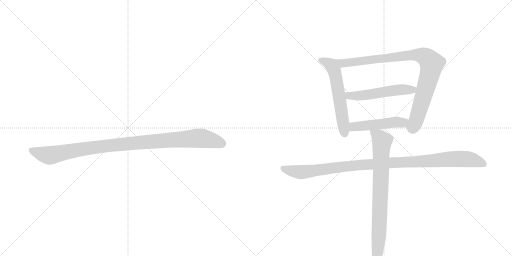
t = 0.00 s
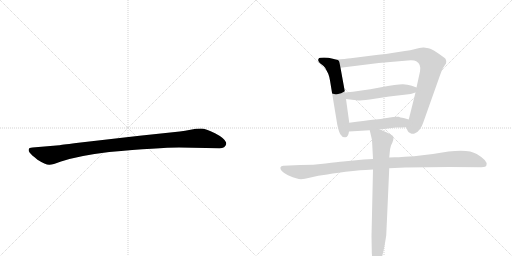
t = 1.28 s
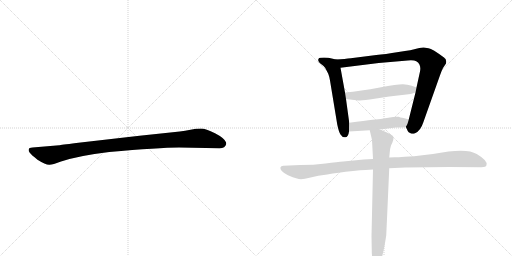
t = 2.56 s
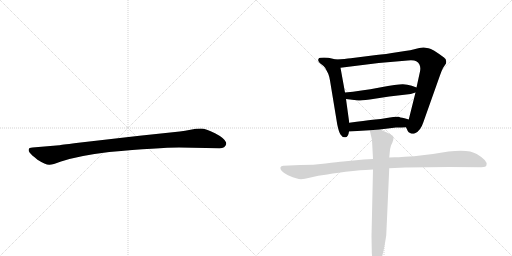
t = 3.83 s
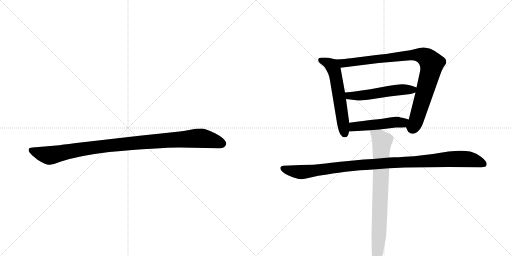
t = 5.11 s
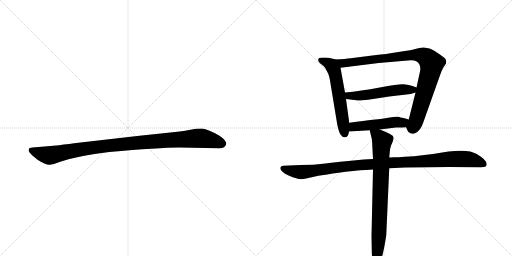
t = 6.39 s

The animated SVG that drew these frames (rendered in a browser with its animation timeline set to each time). Animation: 7 CSS @keyframes rules; one cycle of 6.39 s.

<svg version="1.1" viewBox="0 0 2048 1024" xmlns="http://www.w3.org/2000/svg">
  <g stroke="lightgray" stroke-dasharray="1,1" stroke-width="1" transform="scale(4, 4)">
    <line x1="0" y1="0" x2="256" y2="256"></line>
    <line x1="256" y1="0" x2="0" y2="256"></line>
    <line x1="128" y1="0" x2="128" y2="256"></line>
    <line x1="0" y1="128" x2="256" y2="128"></line>
    <line x1="256" y1="0" x2="512" y2="256"></line>
    <line x1="512" y1="0" x2="256" y2="256"></line>
    <line x1="384" y1="0" x2="384" y2="256"></line>
    <line x1="256" y1="128" x2="512" y2="128"></line>
  </g>
<g transform="scale(1, -1) translate(0, -850)">
   <style type="text/css">
    @keyframes keyframes0 {
      from {
       stroke: black;
       stroke-dashoffset: 1030;
       stroke-width: 128;
       }
       77% {
       animation-timing-function: step-end;
       stroke: black;
       stroke-dashoffset: 0;
       stroke-width: 128;
       }
       to {
       stroke: black;
       stroke-width: 1024;
       }
       }
       #make-me-a-hanzi-animation-0 {
         animation: keyframes0 1.088216s both;
         animation-delay: 0.000000s;
         animation-timing-function: linear;
       }
    @keyframes keyframes1 {
      from {
       stroke: black;
       stroke-dashoffset: 584;
       stroke-width: 128;
       }
       66% {
       animation-timing-function: step-end;
       stroke: black;
       stroke-dashoffset: 0;
       stroke-width: 128;
       }
       to {
       stroke: black;
       stroke-width: 1024;
       }
       }
       #make-me-a-hanzi-animation-1 {
         animation: keyframes1 0.725260s both;
         animation-delay: 1.088216s;
         animation-timing-function: linear;
       }
    @keyframes keyframes2 {
      from {
       stroke: black;
       stroke-dashoffset: 929;
       stroke-width: 128;
       }
       75% {
       animation-timing-function: step-end;
       stroke: black;
       stroke-dashoffset: 0;
       stroke-width: 128;
       }
       to {
       stroke: black;
       stroke-width: 1024;
       }
       }
       #make-me-a-hanzi-animation-2 {
         animation: keyframes2 1.006022s both;
         animation-delay: 1.813477s;
         animation-timing-function: linear;
       }
    @keyframes keyframes3 {
      from {
       stroke: black;
       stroke-dashoffset: 533;
       stroke-width: 128;
       }
       63% {
       animation-timing-function: step-end;
       stroke: black;
       stroke-dashoffset: 0;
       stroke-width: 128;
       }
       to {
       stroke: black;
       stroke-width: 1024;
       }
       }
       #make-me-a-hanzi-animation-3 {
         animation: keyframes3 0.683757s both;
         animation-delay: 2.819499s;
         animation-timing-function: linear;
       }
    @keyframes keyframes4 {
      from {
       stroke: black;
       stroke-dashoffset: 491;
       stroke-width: 128;
       }
       62% {
       animation-timing-function: step-end;
       stroke: black;
       stroke-dashoffset: 0;
       stroke-width: 128;
       }
       to {
       stroke: black;
       stroke-width: 1024;
       }
       }
       #make-me-a-hanzi-animation-4 {
         animation: keyframes4 0.649577s both;
         animation-delay: 3.503255s;
         animation-timing-function: linear;
       }
    @keyframes keyframes5 {
      from {
       stroke: black;
       stroke-dashoffset: 1066;
       stroke-width: 128;
       }
       78% {
       animation-timing-function: step-end;
       stroke: black;
       stroke-dashoffset: 0;
       stroke-width: 128;
       }
       to {
       stroke: black;
       stroke-width: 1024;
       }
       }
       #make-me-a-hanzi-animation-5 {
         animation: keyframes5 1.117513s both;
         animation-delay: 4.152832s;
         animation-timing-function: linear;
       }
    @keyframes keyframes6 {
      from {
       stroke: black;
       stroke-dashoffset: 801;
       stroke-width: 128;
       }
       72% {
       animation-timing-function: step-end;
       stroke: black;
       stroke-dashoffset: 0;
       stroke-width: 128;
       }
       to {
       stroke: black;
       stroke-width: 1024;
       }
       }
       #make-me-a-hanzi-animation-6 {
         animation: keyframes6 0.901855s both;
         animation-delay: 5.270345s;
         animation-timing-function: linear;
       }
</style>
<path d="M 716 260 L 878 257 Q 901 257 905 274 Q 905 279 904 281 Q 897 298 860 317 Q 823 336 804 336 Q 784 336 762 331 Q 740 326 719 324 L 558 307 L 305 278 Q 241 270 237 269 L 130 260 Q 116 259 115 253 Q 113 246 119 239 Q 124 232 150 211 Q 183 190 198 191 Q 212 191 241 203 Q 311 227 437 242 Q 636 260 716 260 Z" fill="lightgray"></path> 
<path d="M 1343 612 L 1327 616 Q 1315 620 1296 620 Q 1277 620 1275 616 Q 1267 605 1288 591 Q 1294 587 1301 578 L 1313 555 Q 1318 542 1320 528 L 1349 352 Q 1355 323 1362 312 Q 1369 300 1381 301 Q 1393 301 1396 324 L 1397 359 L 1384 454 L 1380 480 L 1362 579 C 1357 609 1357 609 1343 612 Z" fill="lightgray"></path> 
<path d="M 1624 341 L 1631 326 Q 1633 321 1642 317 Q 1651 313 1660 317 Q 1682 326 1693 360 L 1759 546 Q 1766 567 1772 578 L 1784 596 Q 1788 613 1776 620 Q 1729 655 1714 657 L 1695 660 Q 1692 661 1669 656 Q 1650 650 1594 642 Q 1539 633 1505 630 L 1403 617 Q 1382 614 1343 612 C 1313 610 1332 575 1362 579 L 1515 598 L 1631 608 Q 1656 610 1665 605 Q 1686 593 1680 564 L 1666 500 L 1662 480 L 1635 372 C 1628 343 1622 345 1624 341 Z" fill="lightgray"></path> 
<path d="M 1666 500 L 1647 507 Q 1629 512 1612 513 Q 1596 514 1519 500 Q 1442 486 1380 480 C 1350 477 1354 458 1384 454 L 1433 448 Q 1435 447 1479 452 L 1557 464 L 1643 474 L 1662 480 C 1691 489 1693 490 1666 500 Z" fill="lightgray"></path> 
<path d="M 1519 332 L 1584 340 Q 1608 340 1624 341 C 1654 343 1664 364 1635 372 L 1618 377 Q 1597 381 1595 383 Q 1583 385 1553 379 Q 1523 373 1491 371 Q 1460 368 1397 359 C 1367 355 1366 322 1396 324 L 1479 329 L 1519 332 Z" fill="lightgray"></path> 
<path d="M 1492 214 L 1455 212 L 1373 204 Q 1351 202 1302 196 Q 1254 190 1202 190 L 1133 187 Q 1124 186 1122 181 Q 1117 167 1152 149 Q 1172 140 1188 136 Q 1204 129 1238 139 Q 1273 148 1309 152 Q 1350 160 1412 166 Q 1474 172 1492 172 L 1557 177 L 1620 180 L 1713 181 Q 1747 182 1795 182 L 1925 181 Q 1945 181 1946 190 Q 1952 207 1907 234 Q 1876 254 1794 244 Q 1689 226 1619 223 L 1595 221 Q 1567 222 1557 220 L 1492 214 Z" fill="lightgray"></path> 
<path d="M 1479 329 L 1488 290 L 1492 214 L 1492 172 L 1486 -94 L 1487 -151 Q 1487 -176 1492 -197 Q 1500 -224 1513 -211 Q 1530 -193 1545 -91 L 1557 177 L 1557 220 L 1559 241 Q 1560 256 1564 268 L 1570 281 Q 1575 295 1574 301 Q 1574 311 1519 332 C 1491 343 1474 350 1479 329 Z" fill="lightgray"></path> 
      <clipPath id="make-me-a-hanzi-clip-0">
      <path d="M 716 260 L 878 257 Q 901 257 905 274 Q 905 279 904 281 Q 897 298 860 317 Q 823 336 804 336 Q 784 336 762 331 Q 740 326 719 324 L 558 307 L 305 278 Q 241 270 237 269 L 130 260 Q 116 259 115 253 Q 113 246 119 239 Q 124 232 150 211 Q 183 190 198 191 Q 212 191 241 203 Q 311 227 437 242 Q 636 260 716 260 Z" fill="lightgray"></path>
      </clipPath>
      <path clip-path="url(#make-me-a-hanzi-clip-0)" d="M 125 248 L 196 228 L 411 265 L 788 297 L 837 292 L 889 275 " fill="none" id="make-me-a-hanzi-animation-0" stroke-dasharray="902 1804" stroke-linecap="round"></path>

      <clipPath id="make-me-a-hanzi-clip-1">
      <path d="M 1343 612 L 1327 616 Q 1315 620 1296 620 Q 1277 620 1275 616 Q 1267 605 1288 591 Q 1294 587 1301 578 L 1313 555 Q 1318 542 1320 528 L 1349 352 Q 1355 323 1362 312 Q 1369 300 1381 301 Q 1393 301 1396 324 L 1397 359 L 1384 454 L 1380 480 L 1362 579 C 1357 609 1357 609 1343 612 Z" fill="lightgray"></path>
      </clipPath>
      <path clip-path="url(#make-me-a-hanzi-clip-1)" d="M 1282 610 L 1325 589 L 1336 571 L 1379 316 " fill="none" id="make-me-a-hanzi-animation-1" stroke-dasharray="456 912" stroke-linecap="round"></path>

      <clipPath id="make-me-a-hanzi-clip-2">
      <path d="M 1624 341 L 1631 326 Q 1633 321 1642 317 Q 1651 313 1660 317 Q 1682 326 1693 360 L 1759 546 Q 1766 567 1772 578 L 1784 596 Q 1788 613 1776 620 Q 1729 655 1714 657 L 1695 660 Q 1692 661 1669 656 Q 1650 650 1594 642 Q 1539 633 1505 630 L 1403 617 Q 1382 614 1343 612 C 1313 610 1332 575 1362 579 L 1515 598 L 1631 608 Q 1656 610 1665 605 Q 1686 593 1680 564 L 1666 500 L 1662 480 L 1635 372 C 1628 343 1622 345 1624 341 Z" fill="lightgray"></path>
      </clipPath>
      <path clip-path="url(#make-me-a-hanzi-clip-2)" d="M 1352 610 L 1372 598 L 1659 631 L 1684 629 L 1709 617 L 1727 595 L 1718 549 L 1663 363 L 1652 342 L 1637 342 " fill="none" id="make-me-a-hanzi-animation-2" stroke-dasharray="801 1602" stroke-linecap="round"></path>

      <clipPath id="make-me-a-hanzi-clip-3">
      <path d="M 1666 500 L 1647 507 Q 1629 512 1612 513 Q 1596 514 1519 500 Q 1442 486 1380 480 C 1350 477 1354 458 1384 454 L 1433 448 Q 1435 447 1479 452 L 1557 464 L 1643 474 L 1662 480 C 1691 489 1693 490 1666 500 Z" fill="lightgray"></path>
      </clipPath>
      <path clip-path="url(#make-me-a-hanzi-clip-3)" d="M 1388 475 L 1397 467 L 1465 469 L 1534 483 L 1650 491 L 1659 496 " fill="none" id="make-me-a-hanzi-animation-3" stroke-dasharray="405 810" stroke-linecap="round"></path>

      <clipPath id="make-me-a-hanzi-clip-4">
      <path d="M 1519 332 L 1584 340 Q 1608 340 1624 341 C 1654 343 1664 364 1635 372 L 1618 377 Q 1597 381 1595 383 Q 1583 385 1553 379 Q 1523 373 1491 371 Q 1460 368 1397 359 C 1367 355 1366 322 1396 324 L 1479 329 L 1519 332 Z" fill="lightgray"></path>
      </clipPath>
      <path clip-path="url(#make-me-a-hanzi-clip-4)" d="M 1403 330 L 1416 343 L 1580 362 L 1610 359 L 1629 368 " fill="none" id="make-me-a-hanzi-animation-4" stroke-dasharray="363 726" stroke-linecap="round"></path>

      <clipPath id="make-me-a-hanzi-clip-5">
      <path d="M 1492 214 L 1455 212 L 1373 204 Q 1351 202 1302 196 Q 1254 190 1202 190 L 1133 187 Q 1124 186 1122 181 Q 1117 167 1152 149 Q 1172 140 1188 136 Q 1204 129 1238 139 Q 1273 148 1309 152 Q 1350 160 1412 166 Q 1474 172 1492 172 L 1557 177 L 1620 180 L 1713 181 Q 1747 182 1795 182 L 1925 181 Q 1945 181 1946 190 Q 1952 207 1907 234 Q 1876 254 1794 244 Q 1689 226 1619 223 L 1595 221 Q 1567 222 1557 220 L 1492 214 Z" fill="lightgray"></path>
      </clipPath>
      <path clip-path="url(#make-me-a-hanzi-clip-5)" d="M 1131 177 L 1204 161 L 1450 191 L 1825 215 L 1883 212 L 1934 194 " fill="none" id="make-me-a-hanzi-animation-5" stroke-dasharray="938 1876" stroke-linecap="round"></path>

      <clipPath id="make-me-a-hanzi-clip-6">
      <path d="M 1479 329 L 1488 290 L 1492 214 L 1492 172 L 1486 -94 L 1487 -151 Q 1487 -176 1492 -197 Q 1500 -224 1513 -211 Q 1530 -193 1545 -91 L 1557 177 L 1557 220 L 1559 241 Q 1560 256 1564 268 L 1570 281 Q 1575 295 1574 301 Q 1574 311 1519 332 C 1491 343 1474 350 1479 329 Z" fill="lightgray"></path>
      </clipPath>
      <path clip-path="url(#make-me-a-hanzi-clip-6)" d="M 1486 324 L 1520 299 L 1528 284 L 1517 -66 L 1504 -201 " fill="none" id="make-me-a-hanzi-animation-6" stroke-dasharray="673 1346" stroke-linecap="round"></path>

</g>
</svg>
